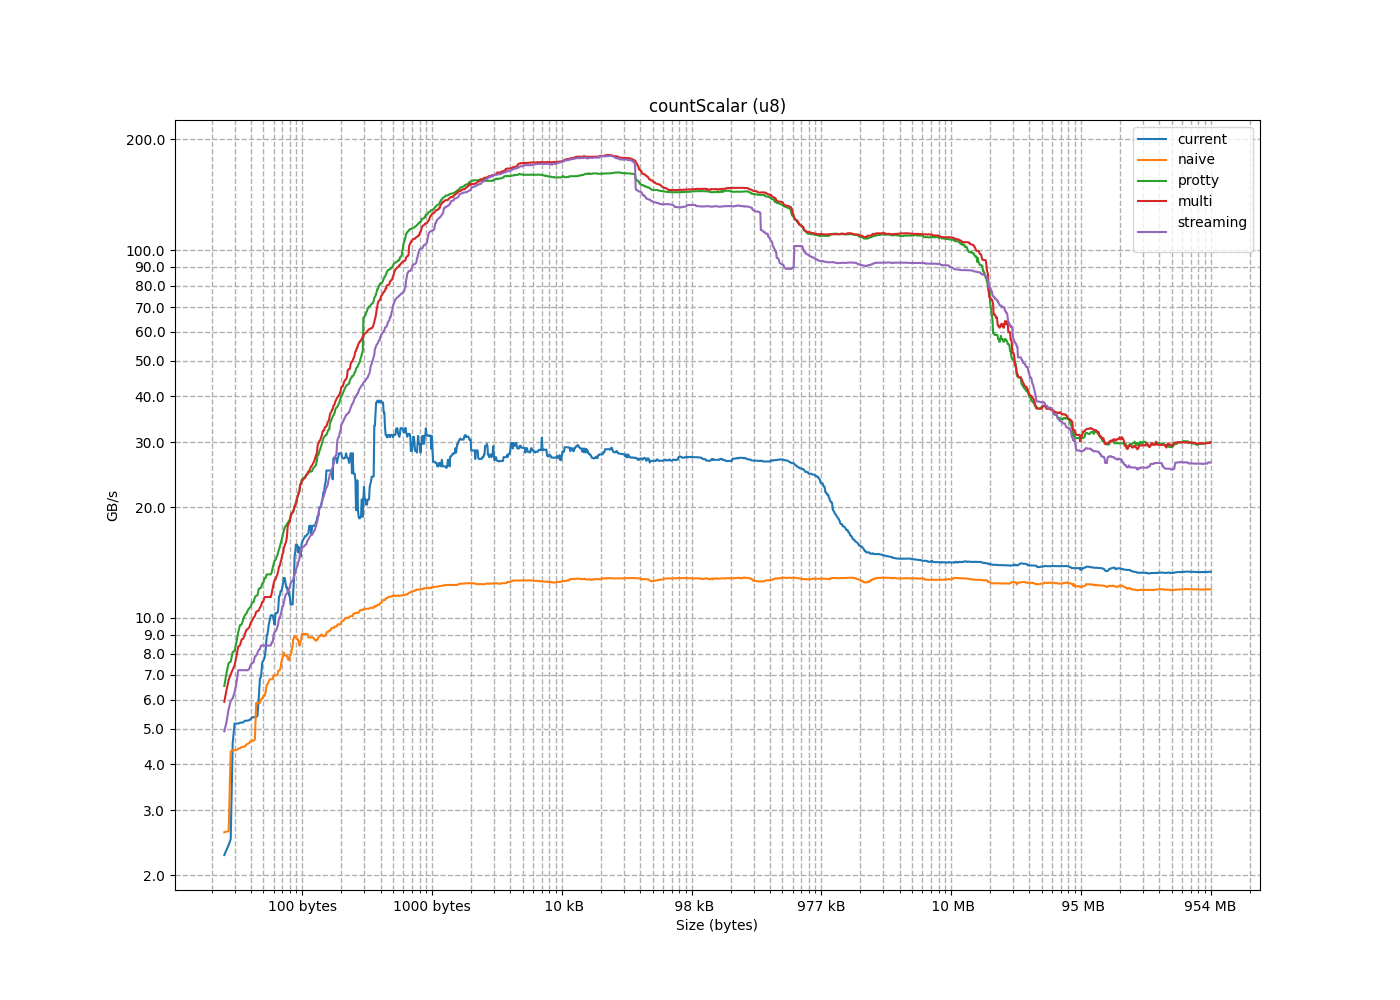

The table this chart was drawn from, first rows:
size, current, naive, protty, multi, streaming
1, 0.2609, 0.4957, 0.652, 0.501, 0.4455
2, 0.5881, 0.8898, 1.303, 1.015, 0.891
3, 0.8564, 1.246, 1.961, 1.523, 1.33
4, 1.069, 1.521, 2.032, 2.021, 1.824
5, 1.269, 1.744, 2.524, 2.529, 2.254
6, 1.466, 1.999, 3.106, 3.093, 2.74
7, 1.561, 2.156, 3.611, 3.612, 3.232
8, 1.742, 2.284, 4.092, 4.13, 3.729
9, 1.882, 2.451, 4.654, 4.133, 3.446
10, 1.99, 2.403, 5.077, 4.571, 3.812
11, 2.096, 2.514, 5.584, 5.001, 4.169
12, 2.183, 2.596, 5.928, 5.455, 4.548
13, 2.267, 2.626, 6.531, 5.914, 4.918
14, 2.344, 2.63, 7.083, 6.369, 5.208
15, 2.414, 2.613, 7.539, 6.785, 5.654
16, 2.505, 4.847, 8.081, 7.234, 6.045
17, 5.516, 4.828, 7.599, 7.023, 5.941
18, 5.454, 4.549, 8.136, 7.426, 6.277
19, 5.371, 4.525, 8.587, 7.867, 6.64
20, 5.277, 4.636, 9.144, 8.354, 7.208
21, 4.569, 4.573, 9.596, 8.736, 7.542
22, 5.412, 4.674, 10.27, 9.338, 7.9
23, 5.375, 4.473, 10.74, 9.698, 8.171
24, 5.257, 4.409, 11.03, 10.01, 8.552
25, 5.311, 4.461, 11.5, 10.44, 8.843
26, 5.192, 4.424, 12.06, 11.05, 9.29
27, 5.255, 4.456, 12.46, 11.47, 9.624
28, 5.2, 4.334, 12.81, 11.68, 9.897
29, 5.162, 4.368, 13.55, 12.31, 10.42
30, 5.187, 4.357, 13.93, 12.67, 10.71
31, 5.141, 4.368, 14.45, 13.14, 11.08
32, 5.13, 7.379, 14.79, 13.55, 11.25
33, 10.83, 7.276, 9.553, 8.423, 6.15
34, 10.59, 6.905, 9.922, 8.78, 6.321
35, 10.17, 6.81, 10.17, 9.04, 6.447
36, 9.887, 6.723, 10.5, 9.275, 6.685
37, 9.584, 6.607, 10.64, 9.444, 6.874
38, 3.334, 6.578, 11.03, 9.855, 7.094
39, 9.115, 6.28, 11.38, 10.12, 7.291
40, 8.89, 6.131, 11.51, 10.39, 7.469
41, 6.837, 6.132, 11.98, 10.46, 7.567
42, 8.153, 6.034, 12.07, 10.79, 7.843
43, 6.923, 6.009, 12.4, 11.1, 8.029
44, 6.016, 5.871, 12.84, 11.4, 8.226
45, 10.52, 5.837, 13.13, 11.67, 8.411
46, 7.669, 5.679, 13.33, 10.66, 8.581
47, 7.775, 5.775, 13.67, 12.06, 8.59
48, 7.563, 8.505, 14.02, 12.41, 8.995
49, 16.32, 8.238, 14.3, 12.71, 9.149
50, 15.58, 8.162, 14.38, 12.68, 9.198
51, 14.65, 8.04, 14.62, 12.94, 9.273
52, 14.01, 7.878, 14.77, 13.11, 9.461
53, 13.39, 7.757, 15.06, 13.38, 9.617
54, 12.84, 7.624, 15.38, 13.78, 10.01
55, 12.5, 7.353, 15.62, 13.9, 9.995
56, 12.12, 6.983, 15.94, 14.23, 10.24
57, 11.84, 7.198, 16.28, 14.47, 10.42
58, 11.52, 7.17, 16.58, 14.9, 10.77
59, 11.42, 7.214, 16.94, 15, 10.75
60, 8.997, 6.992, 17.33, 15.52, 11.04
... 1,602 more rows
